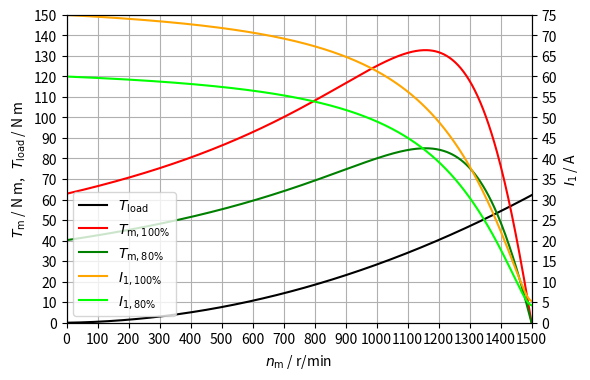
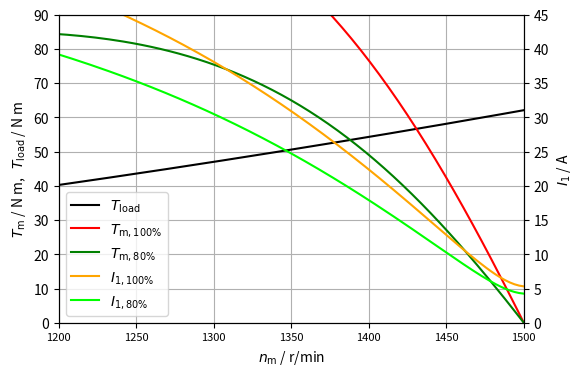
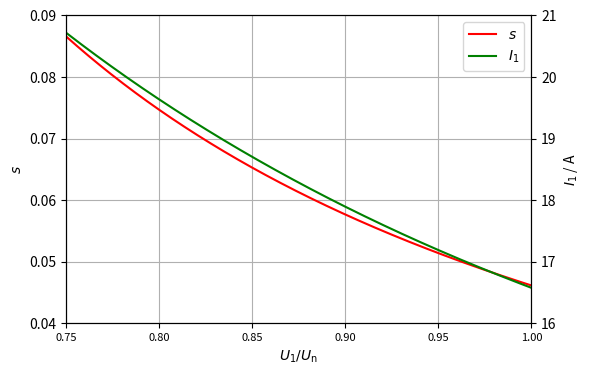
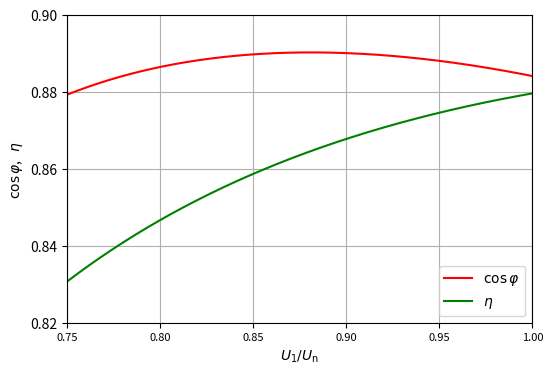

Reproduce these figures in Python, in order.
import numpy as np
from scipy import optimize
import matplotlib.pyplot as plt

R_1 = 0.5  # Ω/fase
X_1 = 1.5  # Ω/fase
R_2 = 0.625  # Ω/fase
X_2 = 1.25  # Ω/fase
R_Fe = 360  # Ω/fase
X_m = 40  # Ω/fase
p = 4  # Nombre de pols
s_n = 0.05  # Lliscament nominal
U = 380  # V (fase-fase)
f = 50  # Hz

U_1 = U/np.sqrt(3)
U_1_80 = 0.8*U_1
print(f'U_1,100% = {U_1:.3f} V')
print(f'U_1,80% = {U_1_80:.3f} V\n')

n_m_sinc = 120*f/p
ω_m_sinc = 4*np.pi*f/p
print(f'n_m,sinc = {n_m_sinc:.0f} r/min,  ω_m,sinc = {ω_m_sinc:.3f} rad/s\n')

Z_0 = R_Fe*1j*X_m/(R_Fe + 1j*X_m)
Z_Th = (R_1 + 1j*X_1)*Z_0/(R_1 + 1j*X_1 + Z_0)
print(f'Z_0 = {Z_0:.3f} Ω')
print(f'Z_Th = {Z_Th:.3f} Ω\n')

def Z_mot(s):
    return R_1 + 1j*X_1 + Z_0*(R_2/s + 1j*X_2)/(Z_0 + R_2/s + 1j*X_2)

def I_1(s, U1):
    return U1/Z_mot(s)

def I_2(s, U1):
    UTh = U1*Z_0/(R_1 + 1j*X_1 + Z_0)
    return UTh/(Z_Th + R_2/s + 1j*X_2)

def T_m(s, U1):
    return 3*R_2*abs(I_2(s, U1))**2/(s*ω_m_sinc)

def T_load(s):
    return 3.2*(1-s) + 58.9*(1-s)**2

def equació(s, U1):
    return T_m(s, U1) - T_load(s)

sol = optimize.root(equació, x0=s_n, args=(U_1))
s_100 = sol.x[0]
n_100 = (1 - s_100)*n_m_sinc
zmot_100 = Z_mot(s_100)
I_1_100 = abs(I_1(s_100, U_1))
I_1_arr_100 = abs(I_1(1, U_1))
Tm_100 = T_m(s_100, U_1)
Tm_arr_100 = T_m(1.0001, U_1)
cos_φ_100 = np.cos(np.angle(Z_mot(s_100)))
η_100 = (1-s_100)/s_100*R_2*abs(I_2(s_100, U_1))**2/U_1/I_1_100/cos_φ_100
print(f's,100% = {s_100:.3f}')
print(f'n,100% = {n_100:.1f} r/min')
print(f'Z_mot,100% = {zmot_100:.3f} Ω')
print(f'I_1,100% = {I_1_100:.1f} A')
print(f'I_1,arr,100% = {I_1_arr_100:.1f} A')
print(f'Tm,100% = {Tm_100:.1f} N·m')
print(f'Tm,arr,100% = {Tm_arr_100:.1f} N·m')
print(f'cos φ,100% = {cos_φ_100:.3f}')
print(f'η,100% = {η_100:.3f}\n')

sol = optimize.root(equació, x0=s_n, args=(U_1_80))
s_80 = sol.x[0]
n_80 = (1 - s_80)*n_m_sinc
zmot_80 = Z_mot(s_80)
I_1_80 = abs(I_1(s_80, U_1_80))
I_1_arr_80 = abs(I_1(1, U_1_80))
Tm_80 = T_m(s_80, U_1_80)
Tm_arr_80 = T_m(1.0001, U_1_80)
cos_φ_80 = np.cos(np.angle(Z_mot(s_80)))
η_80 = (1-s_80)/s_80*R_2*abs(I_2(s_80, U_1_80))**2/U_1_80/I_1_80/cos_φ_80
print(f's,80% = {s_80:.3f}')
print(f'n,80% = {n_80:.1f} r/min')
print(f'Z_mot,80% = {zmot_80:.3f} Ω')
print(f'I_1,80% = {I_1_80:.1f} A')
print(f'I_1,arr,80% = {I_1_arr_80:.1f} A')
print(f'Tm,80% = {Tm_80:.1f} N·m')
print(f'Tm,arr,80% = {Tm_arr_80:.1f} N·m')
print(f'cos φ,80% = {cos_φ_80:.3f}')
print(f'η,80% = {η_80:.3f}\n')

n = np.linspace(0.001, n_m_sinc-0.001, 500)
s = 1 - n/n_m_sinc
Tload = T_load(s)
Tm_100 = T_m(s, U_1)
Tm_80 = T_m(s, U_1_80)
I1_100 = abs(I_1(s, U_1))
I1_80 = abs(I_1(s, U_1_80))

fig, ax1 = plt.subplots(figsize=(6, 4))
plt.rc('xtick', labelsize=8)
ax1.set_xlim(0, 1500)
ax1.set_xticks(np.arange(0, 1501, 100))
ax1.set_ylim(0, 150)
ax1.set_yticks(np.arange(0, 151, 10))
ax1.grid()
ax1.set_ylabel(r'$T_{\mathrm{m}}$ / N m,   $T_{\mathrm{load}}$ / N m')
ax1.set_xlabel(r'$n_{\mathrm{m}}$ / r/min')
ax1.plot(n, Tload, 'black', label=r'$T_{\mathrm{load}}$')
ax1.plot(n, Tm_100, 'red', label=r'$T_{\mathrm{m},100 \%}$')
ax1.plot(n, Tm_80, 'green', label=r'$T_{\mathrm{m},80 \%}$')
ax2 = ax1.twinx()
ax2.set_ylim(0, 75)
ax2.set_yticks(np.arange(0, 76, 5))
ax2.set_ylabel(r'$I_1$ / A')
ax2.plot(n, I1_100, 'orange', label=r'$I_{1,100 \%}$')
ax2.plot(n, I1_80, 'lime', label=r'$I_{1,80 \%}$')
fig.legend(loc='lower left', bbox_to_anchor=(0,0), bbox_transform=ax1.transAxes)
plt.show()

fig, ax1 = plt.subplots(figsize=(6, 4))
plt.rc('xtick', labelsize=8)
ax1.set_xlim(1200, 1500)
ax1.set_xticks(np.arange(1200, 1501, 50))
ax1.set_ylim(0, 90)
ax1.set_yticks(np.arange(0, 91, 10))
ax1.grid()
ax1.set_ylabel(r'$T_{\mathrm{m}}$ / N m,   $T_{\mathrm{load}}$ / N m')
ax1.set_xlabel(r'$n_{\mathrm{m}}$ / r/min')
ax1.plot(n, Tload, 'black', label=r'$T_{\mathrm{load}}$')
ax1.plot(n, Tm_100, 'red', label=r'$T_{\mathrm{m},100 \%}$')
ax1.plot(n, Tm_80, 'green', label=r'$T_{\mathrm{m},80 \%}$')
ax2 = ax1.twinx()
ax2.set_ylim(0, 45)
ax2.set_yticks(np.arange(0, 46, 5))
ax2.set_ylabel(r'$I_1$ / A')
ax2.plot(n, I1_100, 'orange', label=r'$I_{1,100 \%}$')
ax2.plot(n, I1_80, 'lime', label=r'$I_{1,80 \%}$')
fig.legend(loc='lower left', bbox_to_anchor=(0,0), bbox_transform=ax1.transAxes)
plt.show()

U1_pu = np.linspace(0.75, 1, 500) # 75% a 100% U_1,n
s = np.empty_like(U1_pu)
for i, pu in enumerate(U1_pu):
    sol = optimize.root(equació, x0=s_n, args=(pu*U_1))
    s[i] = sol.x[0]
I1 = abs(I_1(s, U1_pu*U_1))
cos_φ = np.cos(np.angle(Z_mot(s)))
η = (1-s)/s*R_2*abs(I_2(s, U1_pu*U_1))**2/(U1_pu*U_1)/I1/cos_φ

fig, ax1 = plt.subplots(figsize=(6, 4))
ax1.set_xlim(0.75, 1.0)
ax1.set_xticks(np.arange(0.75, 1.01, 0.05))
ax1.set_ylim(0.04, 0.09)
ax1.set_yticks(np.arange(0.04, 0.091, 0.01))
ax1.grid()
ax1.set_ylabel(r'$s$')
ax1.set_xlabel(r'$U_1/U_{\mathrm{n}}$')
ax1.plot(U1_pu, s, 'red', label=r'$s$')
ax2 = ax1.twinx()
ax2.set_ylim(16, 21)
ax2.set_yticks(np.arange(16, 22, 1))
ax2.set_ylabel(r'$I_1$ / A')
ax2.plot(U1_pu, I1, 'green', label=r'$I_1$')
fig.legend(loc='upper right', bbox_to_anchor=(1,1), bbox_transform=ax1.transAxes)
plt.show()

fig, ax = plt.subplots(figsize=(6, 4))
ax.set_xlim(0.75, 1.0)
ax.set_xticks(np.arange(0.75, 1.01, 0.05))
ax.set_ylim(0.82, 0.9)
ax.set_yticks(np.arange(0.82, 0.91, 0.02))
ax.grid()
ax.set_ylabel(r'$\cos\varphi$,   $\eta$')
ax.set_xlabel(r'$U_1/U_{\mathrm{n}}$')
ax.plot(U1_pu, cos_φ, 'red', label=r'$\cos\varphi$')
ax.plot(U1_pu, η, 'green', label=r'$\eta$')
ax.legend(loc='lower right')
plt.show()